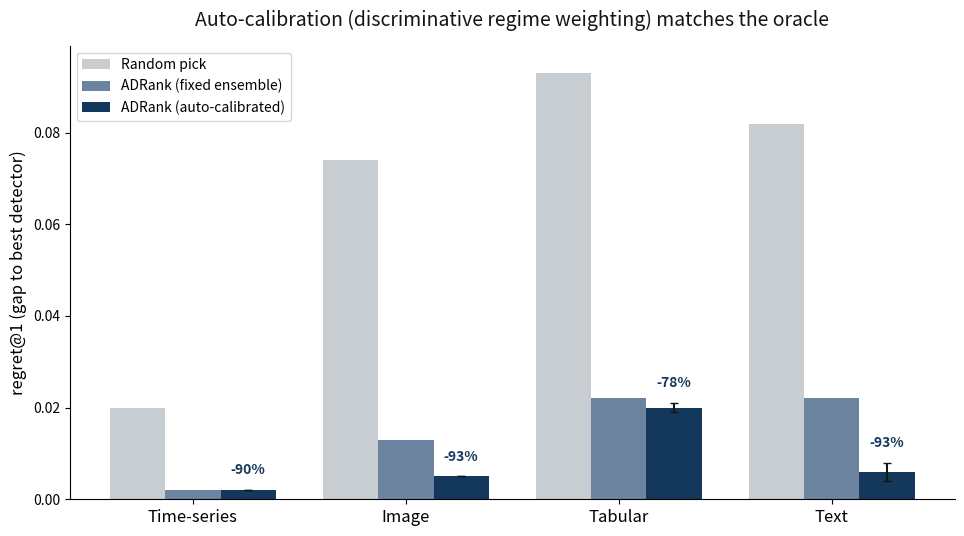

Reproduce this figure in Python. (Note: this script raises an exception after producing the figure.)
import matplotlib
matplotlib.use("Agg")
import matplotlib.pyplot as plt
import numpy as np

# plotted order matches the original figure
mods   = ["Time-series", "Image", "Tabular", "Text"]
random = [0.020, 0.074, 0.093, 0.082]
fixed  = [0.002, 0.013, 0.022, 0.022]   # Table 5 fixed-ensemble (text corrected 0.065 -> 0.022)
auto   = [0.002, 0.005, 0.020, 0.006]
autoerr= [0.000, 0.000, 0.001, 0.002]
redlbl = ["-90%", "-93%", "-78%", "-93%"]   # auto vs random

c_rand, c_fixed, c_auto = "#c8cdd2", "#6d84a0", "#14385c"
x = np.arange(len(mods)); w = 0.26
fig, ax = plt.subplots(figsize=(9.75, 5.46), dpi=100)
ax.bar(x - w, random, w, color=c_rand,  label="Random pick")
ax.bar(x,     fixed,  w, color=c_fixed, label="ADRank (fixed ensemble)")
ax.bar(x + w, auto,   w, color=c_auto,  label="ADRank (auto-calibrated)",
       yerr=autoerr, ecolor="#111418", capsize=3)
for i in range(len(mods)):
    ax.text(x[i] + w, auto[i] + autoerr[i] + 0.0028, redlbl[i], ha="center", va="bottom",
            fontsize=10, fontweight="bold", color="#14385c")
ax.set_xticks(x); ax.set_xticklabels(mods, fontsize=12)
ax.set_ylabel("regret@1 (gap to best detector)", fontsize=12)
ax.set_title("Auto-calibration (discriminative regime weighting) matches the oracle",
             fontsize=14, color="#111418", pad=14)
ax.legend(loc="upper left", fontsize=10, frameon=True)
ax.set_ylim(0, 0.099)
for s in ("top", "right"): ax.spines[s].set_visible(False)
ax.tick_params(axis="y", labelsize=10)
plt.tight_layout()
plt.savefig("docs/figures/fig4_regret.png", dpi=100, facecolor="white")
print("wrote docs/figures/fig4_regret.png")
